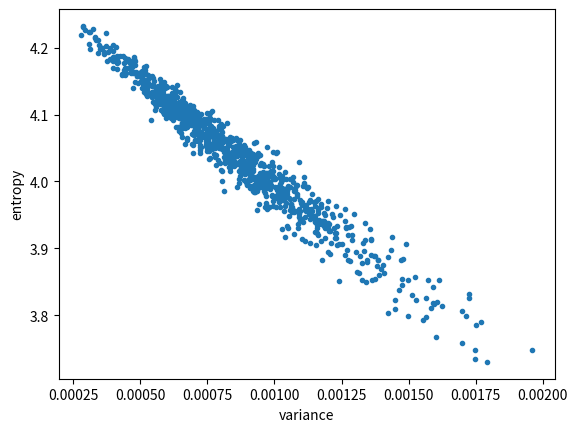

Generate this figure with matplotlib:
import numpy as np 
import matplotlib.pyplot as plt 
import scipy.stats as stats

N = 1000
variances = np.zeros(N)
entropies = np.zeros(N)
for i in range(N):
	#generate random probability distribution 
	p = np.random.rand(20)
	p = p/np.sum(p)

	#compute variance 
	variances[i] = np.var(p)

	#compute entropy 
	entropies[i] = stats.entropy(p,base=2)
	
plt.plot(variances, entropies, '.')
plt.xlabel('variance')
plt.ylabel('entropy') 
plt.show()